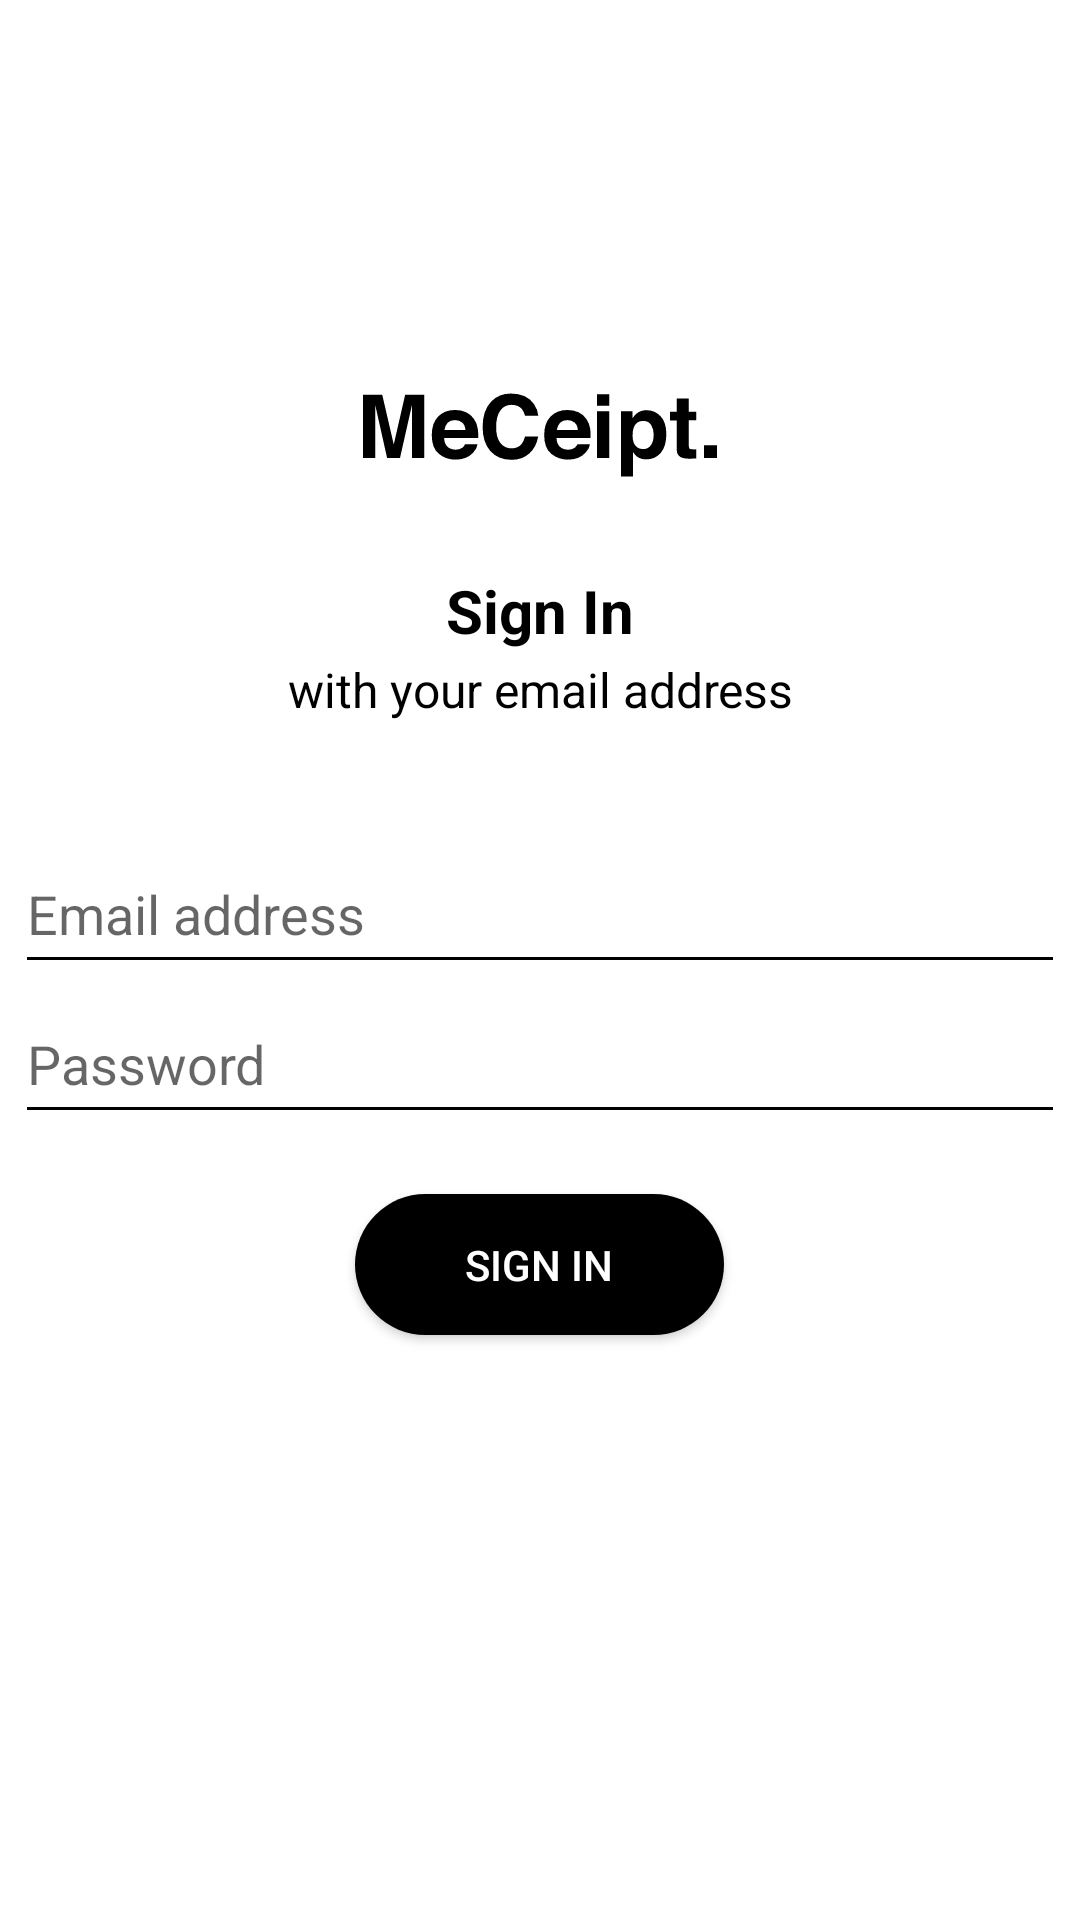

Layout XML and referenced resources for this Android screen:
<!-- AndroidManifest.xml: application theme Theme.MeCeipt -->
<!-- res/layout/activity_sign_in.xml -->
<?xml version="1.0" encoding="utf-8"?>
<LinearLayout xmlns:android="http://schemas.android.com/apk/res/android"
    xmlns:app="http://schemas.android.com/apk/res-auto"
    xmlns:tools="http://schemas.android.com/tools"
    android:layout_width="match_parent"
    android:layout_height="match_parent"
    android:gravity="center_horizontal"
    android:orientation="vertical"
    tools:context=".activities.SignInActivity">

    <Space
        android:layout_width="match_parent"
        android:layout_height="100dp" />

    <ImageView
        android:layout_width="270dp"
        android:layout_height="90dp"
        android:src="@drawable/meceipt_text" />

    <TextView
        android:layout_width="match_parent"
        android:layout_height="29dp"
        android:text="Sign In"
        android:textAlignment="center"
        android:textColor="@color/black"
        android:textSize="20sp"
        android:textStyle="bold" />

    <TextView
        android:layout_width="match_parent"
        android:layout_height="29dp"
        android:text="with your email address"
        android:textAlignment="center"
        android:textColor="@color/black"
        android:textSize="16sp" />

    <Space
        android:layout_width="match_parent"
        android:layout_height="30dp"/>

    <com.google.android.material.textfield.TextInputEditText
        android:id="@+id/tfEmailSignIn"
        android:layout_width="350dp"
        android:layout_height="50dp"
        android:hint="Email address"
        android:backgroundTint="@color/black"
        android:textCursorDrawable="@color/black"
        android:maxLines="1"
        android:singleLine="true"/>

    <com.google.android.material.textfield.TextInputEditText
        android:id="@+id/tfPasswordSignIn"
        android:layout_width="350dp"
        android:layout_height="50dp"
        android:hint="Password"
        android:inputType="textPassword"
        android:backgroundTint="@color/black"
        android:textCursorDrawable="@color/black"
        android:maxLines="1"
        android:singleLine="true"/>

    <Space
        android:layout_width="match_parent"
        android:layout_height="20dp"/>

    <androidx.appcompat.widget.AppCompatButton
        android:id="@+id/btnSignIn"
        android:layout_width="123dp"
        android:layout_height="47dp"
        android:background="@drawable/signup_signin_page_button"
        android:text="@string/sign_in"
        android:textColor="@color/white"
        tools:ignore="TouchTargetSizeCheck"
        />


</LinearLayout>
<!-- resources referenced by this layout -->
<resources>
  <!-- drawable meceipt_text: vector/xml drawable (drawable, 2257 chars, omitted) -->
  <!-- drawable signup_signin_page_button (drawable) -->
  <?xml version="1.0" encoding="utf-8"?>
  <shape xmlns:android="http://schemas.android.com/apk/res/android"
      android:shape="rectangle">
  
      <size
          android:width="82dp"
          android:height="82dp" />
  
      <solid android:color="@color/black" />
  
      <corners android:radius="40dp" />
  
  </shape>
  <string name="sign_in">SIGN IN</string>
  <style name="Theme.MeCeipt" parent="Theme.MaterialComponents.Light.NoActionBar">
          
          <item name="colorPrimary">@color/purple_500</item>
          <item name="colorPrimaryVariant">@color/purple_700</item>
          <item name="colorOnPrimary">@color/white</item>
          
          <item name="colorSecondary">@color/teal_200</item>
          <item name="colorSecondaryVariant">@color/teal_700</item>
          <item name="colorOnSecondary">@color/black</item>
          
          <item name="android:statusBarColor" tools:targetApi="l">@color/black</item>
          
      </style>
  <!-- not gathered from this repository: default colours our renderer supplied (Android Studio template values) -->
  <color name="purple_500">#FF6200EE</color>
  <color name="purple_700">#FF3700B3</color>
  <color name="teal_200">#FF03DAC5</color>
  <color name="teal_700">#FF018786</color>
  <color name="black">#FF000000</color>
  <color name="white">#FFFFFFFF</color>
</resources>
